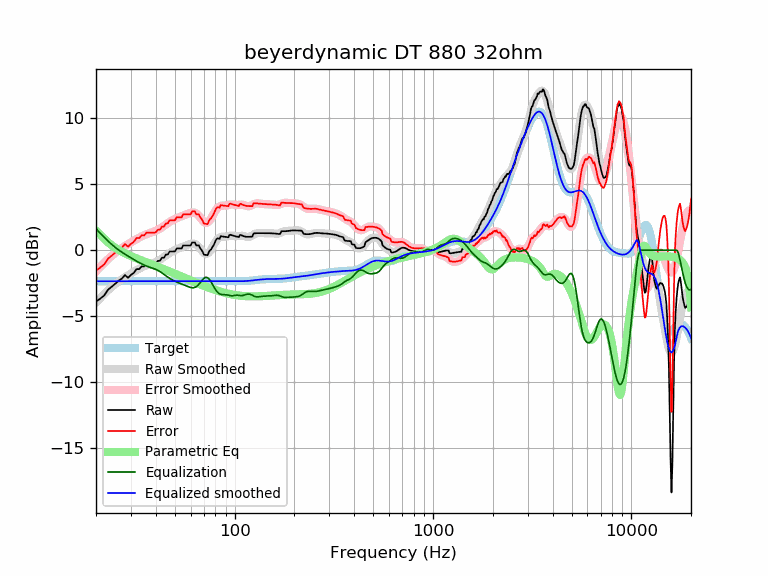

Source data for this figure (header and first rows):
frequency, raw, error, smoothed, error_smoothed, equalization, parametric_eq, equalized_raw, equalized_smoothed, target
20, -3.90, -1.54, -3.96, -1.61, 1.61, 1.48, -2.28, -2.35, -2.35
21, -3.67, -1.32, -3.63, -1.27, 1.27, 1.16, -2.40, -2.35, -2.35
22, -3.43, -1.08, -3.32, -0.97, 0.97, 0.86, -2.46, -2.35, -2.35
23, -2.99, -0.64, -3.04, -0.69, 0.69, 0.59, -2.31, -2.35, -2.35
24, -2.77, -0.42, -2.78, -0.43, 0.43, 0.37, -2.34, -2.35, -2.35
25, -2.55, -0.19, -2.56, -0.21, 0.21, 0.18, -2.34, -2.35, -2.35
26, -2.32, 0.03, -2.37, -0.01, 0.01, 0.02, -2.30, -2.35, -2.35
27, -2.15, 0.20, -2.20, 0.16, -0.16, -0.12, -2.31, -2.35, -2.35
28, -1.89, 0.46, -2.04, 0.31, -0.31, -0.24, -2.20, -2.35, -2.35
29, -2.10, 0.26, -1.90, 0.45, -0.45, -0.35, -2.55, -2.35, -2.35
30, -1.87, 0.48, -1.77, 0.58, -0.58, -0.45, -2.46, -2.35, -2.35
31, -1.72, 0.63, -1.64, 0.71, -0.71, -0.54, -2.43, -2.35, -2.35
32, -1.43, 0.92, -1.52, 0.83, -0.83, -0.63, -2.26, -2.35, -2.35
33, -1.44, 0.91, -1.41, 0.94, -0.94, -0.71, -2.39, -2.35, -2.35
34, -1.22, 1.13, -1.31, 1.05, -1.05, -0.78, -2.27, -2.35, -2.35
35, -1.23, 1.12, -1.22, 1.13, -1.13, -0.86, -2.37, -2.35, -2.35
36, -1.02, 1.33, -1.14, 1.21, -1.21, -0.93, -2.23, -2.35, -2.35
37, -1.02, 1.33, -1.08, 1.27, -1.27, -1.00, -2.30, -2.35, -2.35
38, -1.03, 1.32, -1.02, 1.33, -1.33, -1.07, -2.36, -2.35, -2.35
39, -1.04, 1.32, -0.96, 1.39, -1.39, -1.13, -2.43, -2.35, -2.35
40, -1.01, 1.34, -0.89, 1.46, -1.46, -1.20, -2.47, -2.35, -2.35
41, -0.81, 1.54, -0.82, 1.54, -1.54, -1.26, -2.35, -2.35, -2.35
42, -0.81, 1.54, -0.73, 1.62, -1.62, -1.32, -2.43, -2.35, -2.35
43, -0.57, 1.78, -0.63, 1.72, -1.72, -1.38, -2.30, -2.35, -2.35
44, -0.57, 1.78, -0.52, 1.83, -1.83, -1.44, -2.40, -2.35, -2.35
45, -0.34, 2.01, -0.41, 1.94, -1.94, -1.50, -2.28, -2.35, -2.35
46, -0.33, 2.02, -0.31, 2.04, -2.04, -1.56, -2.37, -2.35, -2.35
47, -0.10, 2.25, -0.22, 2.13, -2.13, -1.62, -2.24, -2.35, -2.35
48, -0.10, 2.25, -0.13, 2.22, -2.22, -1.67, -2.32, -2.35, -2.35
49, -0.10, 2.25, -0.06, 2.29, -2.29, -1.73, -2.39, -2.35, -2.35
50, -0.10, 2.25, 0.00, 2.36, -2.36, -1.78, -2.45, -2.35, -2.35
51, 0.13, 2.48, 0.06, 2.41, -2.41, -1.84, -2.28, -2.35, -2.35
52, 0.13, 2.48, 0.11, 2.47, -2.47, -1.89, -2.34, -2.35, -2.35
53, 0.13, 2.48, 0.16, 2.52, -2.52, -1.95, -2.39, -2.35, -2.35
54, 0.13, 2.48, 0.21, 2.57, -2.57, -2.00, -2.44, -2.35, -2.35
55, 0.35, 2.71, 0.26, 2.61, -2.61, -2.05, -2.26, -2.35, -2.35
56, 0.35, 2.71, 0.31, 2.66, -2.66, -2.10, -2.31, -2.35, -2.35
57, 0.35, 2.70, 0.35, 2.71, -2.71, -2.15, -2.35, -2.35, -2.35
58, 0.35, 2.70, 0.40, 2.75, -2.75, -2.20, -2.40, -2.35, -2.35
59, 0.35, 2.70, 0.44, 2.79, -2.79, -2.24, -2.44, -2.35, -2.35
60, 0.35, 2.70, 0.47, 2.82, -2.82, -2.29, -2.47, -2.35, -2.35
61, 0.58, 2.93, 0.49, 2.84, -2.84, -2.34, -2.27, -2.35, -2.35
62, 0.58, 2.93, 0.49, 2.85, -2.85, -2.38, -2.27, -2.35, -2.35
63, 0.58, 2.93, 0.47, 2.82, -2.82, -2.43, -2.24, -2.35, -2.35
64, 0.36, 2.71, 0.42, 2.77, -2.77, -2.47, -2.41, -2.35, -2.35
65, 0.36, 2.71, 0.34, 2.69, -2.69, -2.51, -2.33, -2.35, -2.35
66, 0.36, 2.71, 0.23, 2.59, -2.59, -2.55, -2.23, -2.35, -2.35
67, 0.13, 2.48, 0.11, 2.46, -2.46, -2.59, -2.33, -2.35, -2.35
68, 0.03, 2.38, -0.01, 2.34, -2.34, -2.63, -2.31, -2.35, -2.35
69, -0.13, 2.22, -0.13, 2.22, -2.22, -2.67, -2.36, -2.35, -2.35
70, -0.34, 2.01, -0.22, 2.13, -2.13, -2.71, -2.48, -2.35, -2.35
71, -0.36, 2.00, -0.28, 2.07, -2.07, -2.74, -2.43, -2.35, -2.35
72, -0.37, 1.98, -0.29, 2.06, -2.06, -2.78, -2.43, -2.35, -2.35
73, -0.39, 1.96, -0.26, 2.09, -2.09, -2.81, -2.48, -2.35, -2.35
74, -0.17, 2.18, -0.19, 2.16, -2.16, -2.84, -2.33, -2.35, -2.35
75, -0.01, 2.34, -0.09, 2.27, -2.27, -2.88, -2.28, -2.35, -2.35
76, 0.04, 2.39, 0.05, 2.40, -2.40, -2.91, -2.36, -2.35, -2.35
77, 0.21, 2.56, 0.20, 2.55, -2.55, -2.94, -2.34, -2.35, -2.35
78, 0.32, 2.67, 0.35, 2.70, -2.70, -2.97, -2.38, -2.35, -2.35
79, 0.48, 2.83, 0.49, 2.85, -2.85, -3.00, -2.37, -2.35, -2.35
... 553 more rows
